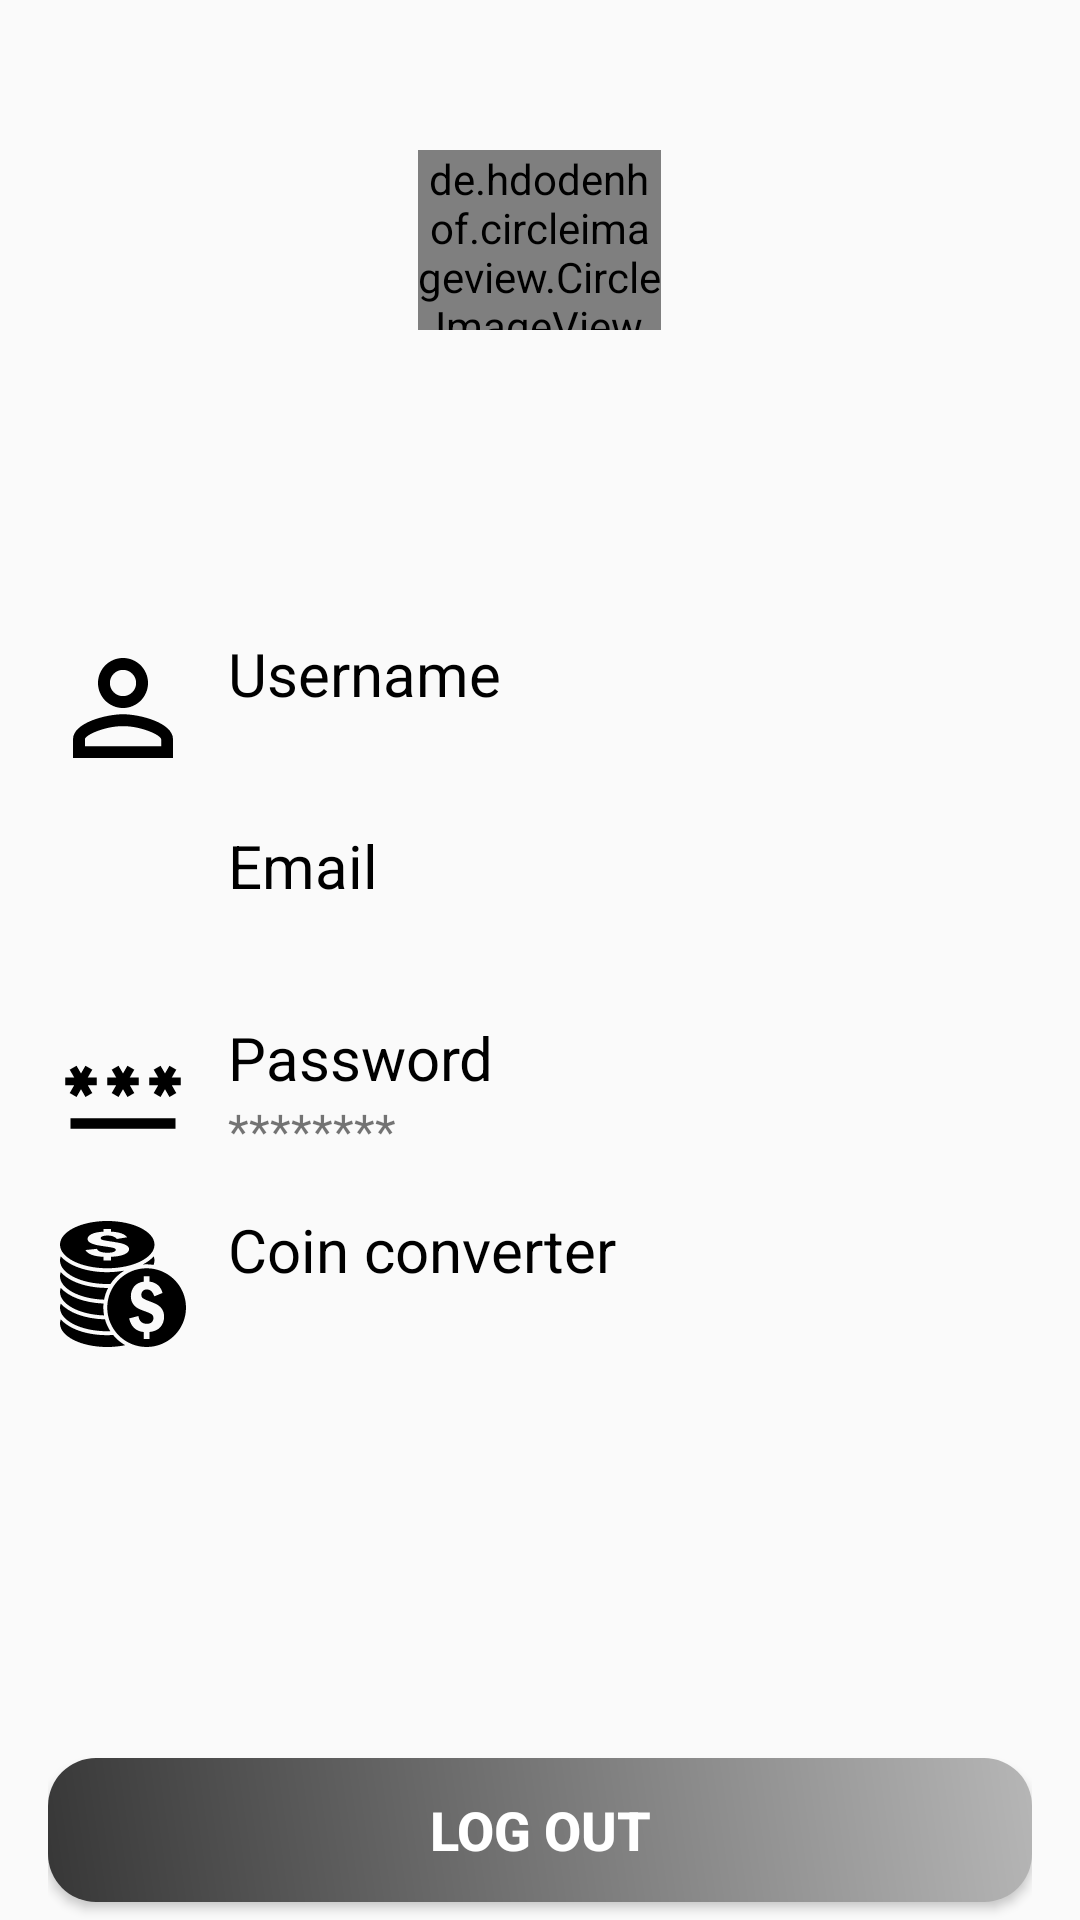

Reconstruct the res/layout file that produces this screen, plus the resources it refers to.
<!-- AndroidManifest.xml: application theme AppTheme -->
<!-- res/layout/fragment_profile.xml -->
<?xml version="1.0" encoding="utf-8"?>
<layout xmlns:android="http://schemas.android.com/apk/res/android"
    xmlns:app="http://schemas.android.com/apk/res-auto"
    xmlns:tools="http://schemas.android.com/tools">

    <data>

    </data>

    <LinearLayout
        android:layout_width="match_parent"
        android:layout_height="match_parent"
        android:orientation="vertical"
        tools:context=".MainActivity">

        <LinearLayout
            android:layout_width="match_parent"
            android:layout_height="177dp"
            android:gravity="center_horizontal"
            android:orientation="vertical">

            <de.hdodenhof.circleimageview.CircleImageView
                android:id="@+id/userImage"
                android:layout_width="81dp"
                android:layout_height="60dp"
                android:layout_marginTop="50dp"
                android:src="@drawable/ic_usericon" />

        </LinearLayout>

        <LinearLayout
            android:layout_width="match_parent"
            android:layout_height="0dp"
            android:layout_marginTop="20dp"
            android:layout_weight="0.6"
            android:orientation="vertical"
            android:paddingStart="16dp"
            android:paddingEnd="16dp">

            <LinearLayout
                android:layout_width="match_parent"
                android:layout_height="wrap_content"
                android:layout_marginTop="14dp"
                android:orientation="horizontal">

                <ImageView
                    android:layout_width="50dp"
                    android:layout_height="50dp"
                    android:layout_marginEnd="10dp"
                    android:src="@drawable/ic_profile2" />

                <LinearLayout
                    android:layout_width="match_parent"
                    android:layout_height="wrap_content"
                    android:orientation="vertical">

                    <TextView
                        android:textSize="20sp"
                        android:textColor="#000000"
                        android:layout_width="match_parent"
                        android:layout_height="wrap_content"
                        android:text="@string/username_title" />

                    <LinearLayout
                        android:layout_width="match_parent"
                        android:layout_height="match_parent"
                        android:orientation="horizontal">

                        <TextView
                            android:id="@+id/username_txt"
                            android:layout_width="284dp"
                            android:layout_height="match_parent"
                            android:text="@string/username"
                            android:textSize="16sp" />

                        <ImageView
                            android:id="@+id/edit_username"
                            android:layout_width="35dp"
                            android:layout_height="match_parent"
                            android:layout_marginEnd="10dp"
                            android:src="@drawable/ic_edit" />

                    </LinearLayout>

                </LinearLayout>

            </LinearLayout>

            <LinearLayout
                android:layout_width="match_parent"
                android:layout_height="wrap_content"
                android:layout_marginTop="14dp"
                android:orientation="horizontal">

                <ImageView
                    android:layout_width="50dp"
                    android:layout_height="50dp"
                    android:layout_marginEnd="10dp"
                    android:padding="4dp"
                    android:src="@drawable/ic_email" />

                <LinearLayout
                    android:layout_width="match_parent"
                    android:layout_height="wrap_content"
                    android:orientation="vertical">

                    <TextView
                        android:textSize="20sp"
                        android:textColor="#000000"
                        android:layout_width="match_parent"
                        android:layout_height="wrap_content"
                        android:text="@string/email_title" />

                    <LinearLayout
                        android:layout_width="match_parent"
                        android:layout_height="match_parent"
                        android:orientation="horizontal">

                        <TextView
                            android:id="@+id/email_txt"
                            android:layout_width="284dp"
                            android:layout_height="match_parent"
                            android:text="@string/email"
                            android:textSize="16sp" />

                        <ImageView
                            android:id="@+id/edit_email"
                            android:layout_width="35dp"
                            android:layout_height="match_parent"
                            android:layout_marginEnd="10dp"
                            android:src="@drawable/ic_edit" />

                    </LinearLayout>

                </LinearLayout>

            </LinearLayout>

            <LinearLayout
                android:layout_width="match_parent"
                android:layout_height="wrap_content"
                android:layout_marginTop="14dp"
                android:orientation="horizontal">

                <ImageView
                    android:layout_width="50dp"
                    android:layout_height="50dp"
                    android:layout_marginEnd="10dp"
                    android:padding="4dp"
                    android:src="@drawable/ic_password" />

                <LinearLayout
                    android:layout_width="match_parent"
                    android:layout_height="wrap_content"
                    android:orientation="vertical">

                    <TextView
                        android:textSize="20sp"
                        android:textColor="#000000"
                        android:layout_width="match_parent"
                        android:layout_height="wrap_content"
                        android:text="@string/password_title" />

                    <LinearLayout
                        android:layout_width="match_parent"
                        android:layout_height="match_parent"
                        android:orientation="horizontal">

                        <TextView
                            android:textSize="16sp"
                            android:layout_width="284dp"
                            android:layout_height="match_parent"
                            android:text="@string/password" />

                        <ImageView
                            android:id="@+id/edit_password"
                            android:layout_width="35dp"
                            android:layout_height="match_parent"
                            android:layout_marginEnd="10dp"
                            android:src="@drawable/ic_edit" />

                    </LinearLayout>

                </LinearLayout>

            </LinearLayout>

            <LinearLayout
                android:layout_width="match_parent"
                android:layout_height="wrap_content"
                android:layout_marginTop="14dp"
                android:orientation="horizontal">

                <ImageView
                    android:layout_width="50dp"
                    android:layout_height="50dp"
                    android:layout_marginEnd="10dp"
                    android:padding="4dp"
                    android:src="@drawable/ic_coin_converter" />

                <LinearLayout
                    android:layout_width="match_parent"
                    android:layout_height="wrap_content"
                    android:orientation="vertical">

                    <TextView
                        android:textSize="20sp"
                        android:textColor="#000000"
                        android:layout_width="match_parent"
                        android:layout_height="wrap_content"
                        android:text="@string/coin_converter_title" />

                    <TextView
                        android:id="@+id/txt_coinConverter"
                        android:textSize="16sp"
                        android:layout_width="match_parent"
                        android:layout_height="wrap_content"
                        android:text="@string/coin_converter" />

                </LinearLayout>

            </LinearLayout>

            <Space
                android:layout_width="match_parent"
                android:layout_height="133dp" />

            <Button
                android:id="@+id/logOut"
                android:layout_width="match_parent"
                android:layout_height="wrap_content"
                android:background="@drawable/login_btn_bg"
                android:text="Log out"
                android:textColor="@color/white"
                android:textSize="18sp"
                android:textStyle="bold"
                app:layout_constraintBottom_toBottomOf="@+id/cardView2"
                app:layout_constraintEnd_toEndOf="@+id/cardView2"
                app:layout_constraintStart_toStartOf="@+id/cardView2"
                app:layout_constraintTop_toBottomOf="@+id/cardView2" />

        </LinearLayout>

    </LinearLayout>
</layout>
<!-- resources referenced by this layout -->
<resources>
  <color name="white">#FFFFFFFF</color>
  <!-- drawable ic_coin_converter: vector/xml drawable (drawable, 3502 chars, omitted) -->
  <!-- drawable ic_password (drawable) -->
  <vector xmlns:android="http://schemas.android.com/apk/res/android"
      android:width="24dp"
      android:height="24dp"
      android:viewportWidth="24"
      android:viewportHeight="24"
      android:tint="#FF000000">
    <path
        android:fillColor="@android:color/white"
        android:pathData="M2,17h20v2H2V17zM3.15,12.95L4,11.47l0.85,1.48l1.3,-0.75L5.3,10.72H7v-1.5H5.3l0.85,-1.47L4.85,7L4,8.47L3.15,7l-1.3,0.75L2.7,9.22H1v1.5h1.7L1.85,12.2L3.15,12.95zM9.85,12.2l1.3,0.75L12,11.47l0.85,1.48l1.3,-0.75l-0.85,-1.48H15v-1.5h-1.7l0.85,-1.47L12.85,7L12,8.47L11.15,7l-1.3,0.75l0.85,1.47H9v1.5h1.7L9.85,12.2zM23,9.22h-1.7l0.85,-1.47L20.85,7L20,8.47L19.15,7l-1.3,0.75l0.85,1.47H17v1.5h1.7l-0.85,1.48l1.3,0.75L20,11.47l0.85,1.48l1.3,-0.75l-0.85,-1.48H23V9.22z"/>
  </vector>
  <!-- drawable ic_profile2 (drawable-v24) -->
  <vector xmlns:android="http://schemas.android.com/apk/res/android"
      android:width="24dp"
      android:height="24dp"
      android:viewportWidth="24"
      android:viewportHeight="24"
      android:tint="#FF000000">
      <path
          android:fillColor="#FF000000"
          android:pathData="M12,5.9c1.16,0 2.1,0.94 2.1,2.1s-0.94,2.1 -2.1,2.1S9.9,9.16 9.9,8s0.94,-2.1 2.1,-2.1m0,9c2.97,0 6.1,1.46 6.1,2.1v1.1L5.9,18.1L5.9,17c0,-0.64 3.13,-2.1 6.1,-2.1M12,4C9.79,4 8,5.79 8,8s1.79,4 4,4 4,-1.79 4,-4 -1.79,-4 -4,-4zM12,13c-2.67,0 -8,1.34 -8,4v3h16v-3c0,-2.66 -5.33,-4 -8,-4z"/>
  </vector>
  <!-- drawable login_btn_bg (drawable) -->
  <?xml version="1.0" encoding="utf-8"?>
  <shape xmlns:android="http://schemas.android.com/apk/res/android" android:shape="rectangle">
      <gradient android:endColor="#B6B6B6" android:startColor="#373737" android:angle="45" />
      <corners android:radius="16dp" />
  </shape>
  <string name="coin_converter" />
  <string name="coin_converter_title">Coin converter</string>
  <string name="email" />
  <string name="email_title">Email</string>
  <string name="password">********</string>
  <string name="password_title">Password</string>
  <string name="username" />
  <string name="username_title">Username</string>
  <style name="AppTheme" parent="Theme.AppCompat.Light.NoActionBar">
          <item name="colorPrimary">@color/colorPrimary</item>
          <item name="colorPrimaryVariant">@color/colorPrimaryDark</item>
          <item name="colorOnPrimary">@color/white</item>
          <item name="colorAccent">@color/colorAccent</item>
      </style>
  <color name="colorPrimary">#FFFFFFFF</color>
  <color name="colorPrimaryDark">#BCBCBC</color>
  <color name="colorAccent">#434343</color>
</resources>
